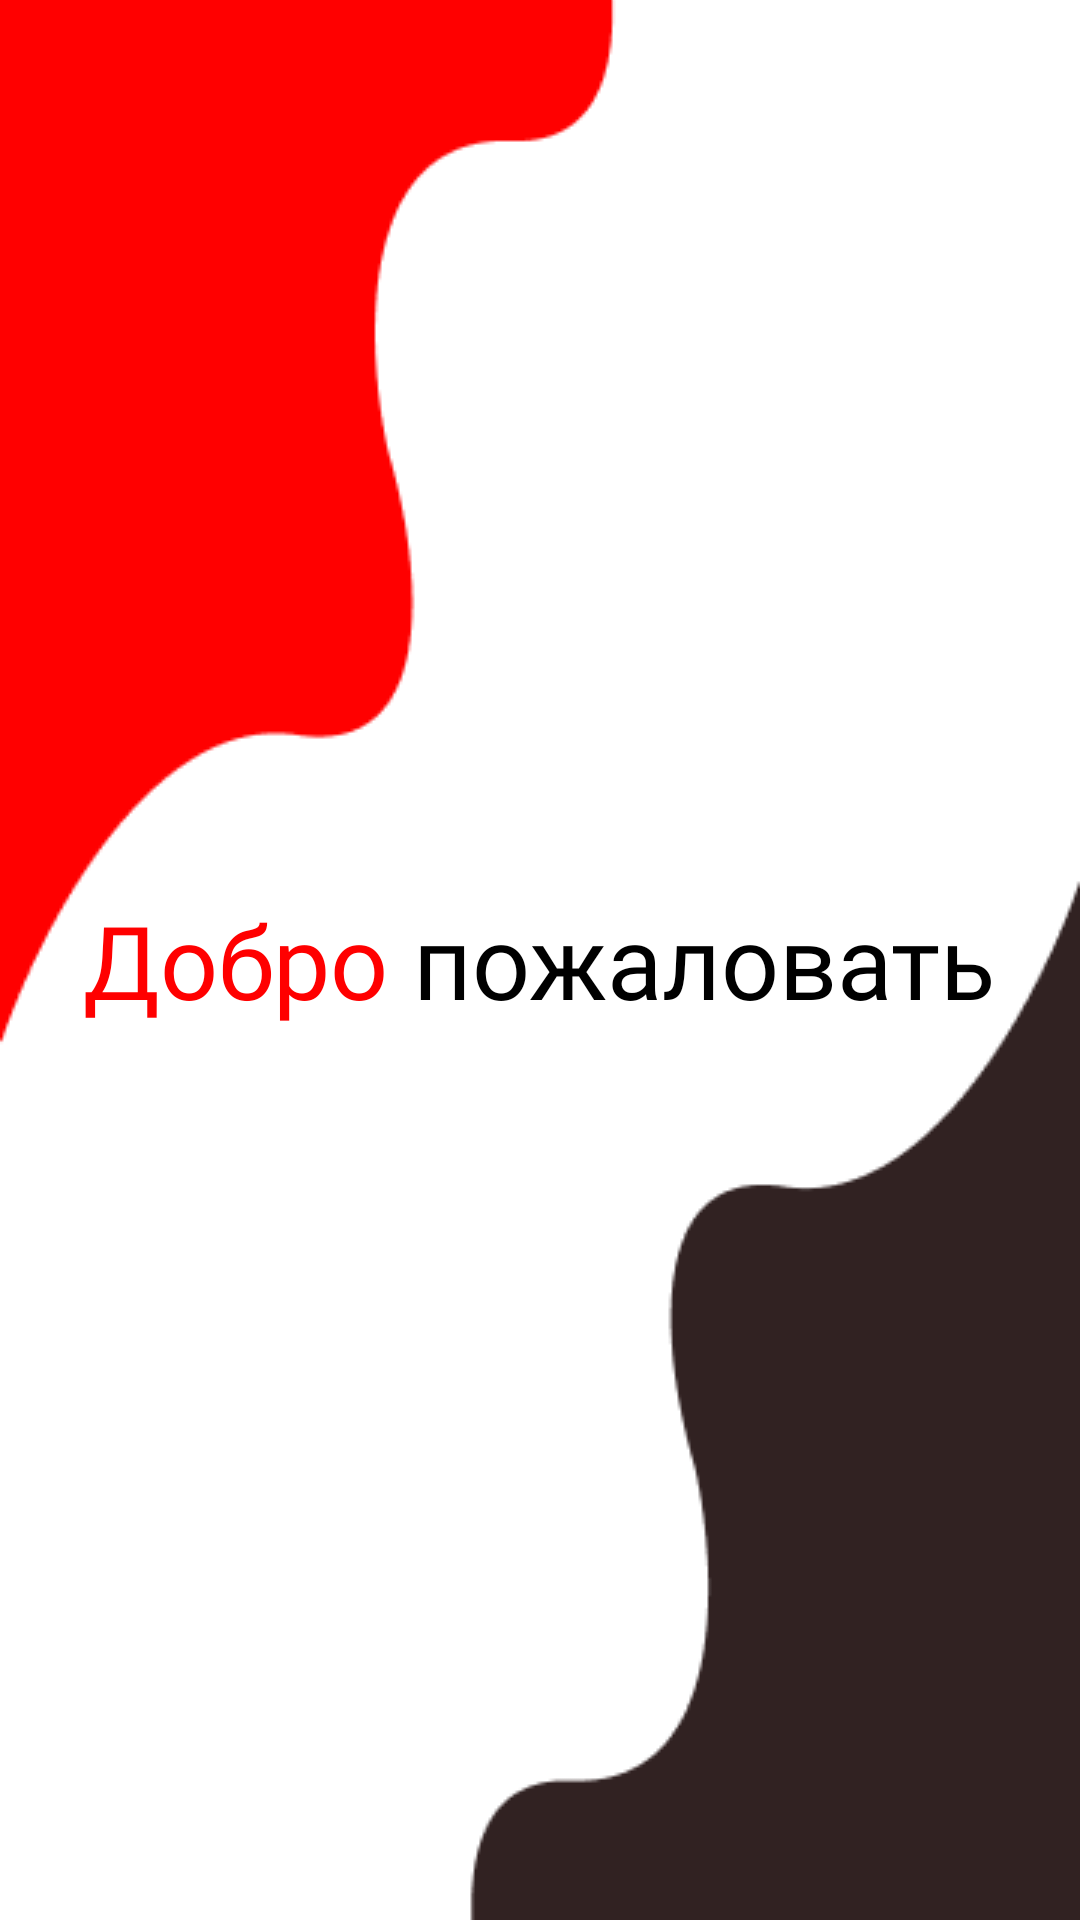

Write the Android layout XML for this screen, with the resource values it uses.
<!-- AndroidManifest.xml: application theme Theme.GoodsWarehouse -->
<!-- res/layout/fragment_welcome.xml -->
<?xml version="1.0" encoding="utf-8"?>
<androidx.constraintlayout.widget.ConstraintLayout xmlns:android="http://schemas.android.com/apk/res/android"
  xmlns:tools="http://schemas.android.com/tools"
  android:layout_width="match_parent"
  android:layout_height="match_parent"
  tools:context=".ui.WelcomeFragment">

  <ImageView
    android:layout_width="match_parent"
    android:layout_height="match_parent"
    android:scaleType="centerCrop"
    android:src="@drawable/img_bg_1" />

  <LinearLayout
    android:layout_width="match_parent"
    android:layout_height="match_parent"
    android:gravity="center"
    android:orientation="vertical">

    <LinearLayout
      android:layout_width="match_parent"
      android:layout_height="wrap_content"
      android:gravity="center"
      android:orientation="horizontal">

      <TextView
        android:layout_width="wrap_content"
        android:layout_height="wrap_content"
        android:fontFamily="@font/gilroy_bold"
        android:text="Добро"
        android:textColor="@color/primary"
        android:textSize="34sp" />

      <Space
        android:layout_width="8dp"
        android:layout_height="1dp" />

      <TextView
        android:layout_width="wrap_content"
        android:layout_height="wrap_content"
        android:fontFamily="@font/gilroy_bold"
        android:text="пожаловать"
        android:textColor="@color/surface"
        android:textSize="34sp" />
    </LinearLayout>

  </LinearLayout>

</androidx.constraintlayout.widget.ConstraintLayout>
<!-- resources referenced by this layout -->
<resources>
  <color name="primary">#FF0000</color>
  <color name="surface">#000000</color>
  <!-- drawable img_bg_1: png bitmap (drawable, 7308 bytes) -->
  <style name="Theme.GoodsWarehouse" parent="Theme.Material3.Light.NoActionBar">
      <item name="colorPrimary">@color/primary</item>
      <item name="colorSecondary">@color/secondary</item>
      <item name="android:statusBarColor">@color/secondary</item>
      <item name="android:windowBackground">@color/background</item>
      <item name="android:windowLightStatusBar">false</item>
    </style>
  <color name="secondary">#312222</color>
  <color name="background">#FFFFFF</color>
</resources>
